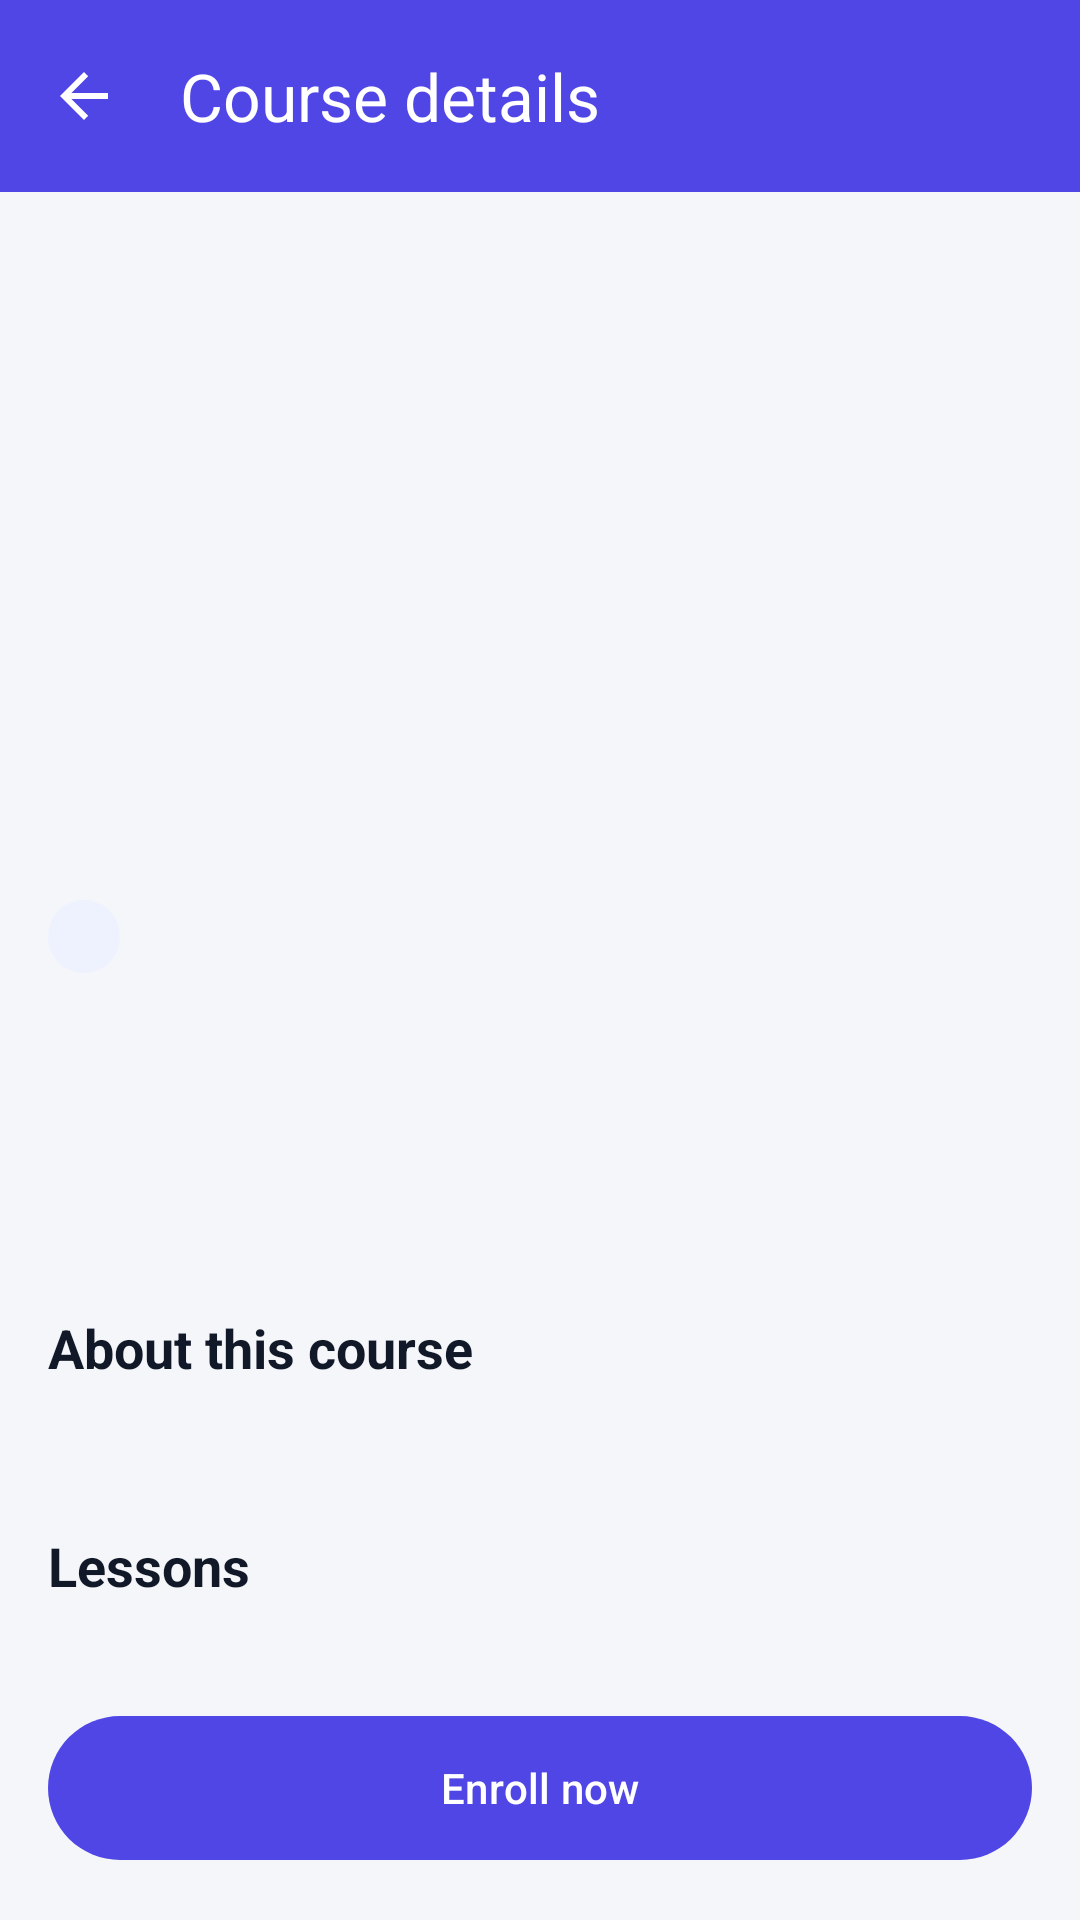

Here is an Android app screen rendered from its layout file. Give the layout XML and the strings, colors and styles it references.
<!-- AndroidManifest.xml: application theme Theme.ELearning -->
<!-- res/layout/activity_course_detail.xml -->
<?xml version="1.0" encoding="utf-8"?>
<LinearLayout xmlns:android="http://schemas.android.com/apk/res/android" xmlns:app="http://schemas.android.com/apk/res-auto" xmlns:tools="http://schemas.android.com/tools"
    android:layout_width="match_parent" android:layout_height="match_parent"
    android:orientation="vertical">

    <com.google.android.material.appbar.MaterialToolbar
        android:id="@+id/toolbar" android:layout_width="match_parent"
        android:layout_height="?attr/actionBarSize" android:background="@color/primary"
        app:navigationIcon="?attr/homeAsUpIndicator" app:title="Course details"
        app:titleTextColor="@color/white" app:navigationIconTint="@color/white" />

    <FrameLayout android:layout_width="match_parent" android:layout_height="0dp"
        android:layout_weight="1">
        <androidx.core.widget.NestedScrollView
            android:layout_width="match_parent" android:layout_height="match_parent">
            <LinearLayout android:layout_width="match_parent" android:layout_height="wrap_content"
                android:orientation="vertical">
                <ImageView android:id="@+id/image" android:layout_width="match_parent"
                    android:layout_height="220dp" android:scaleType="centerCrop"
                    android:contentDescription="Course thumbnail" />
                <LinearLayout android:layout_width="match_parent" android:layout_height="wrap_content"
                    android:orientation="vertical" android:padding="16dp">
                    <TextView android:id="@+id/category" android:layout_width="wrap_content"
                        android:layout_height="wrap_content" android:background="@drawable/bg_badge"
                        android:paddingStart="12dp" android:paddingEnd="12dp"
                        android:paddingTop="4dp" android:paddingBottom="4dp"
                        android:textColor="@color/primary" android:textSize="12sp" />
                    <TextView android:id="@+id/title" android:layout_width="match_parent"
                        android:layout_height="wrap_content" android:layout_marginTop="8dp"
                        android:textColor="@color/text_primary" android:textSize="22sp"
                        android:textStyle="bold" />
                    <TextView android:id="@+id/instructor" android:layout_width="match_parent"
                        android:layout_height="wrap_content" android:layout_marginTop="4dp"
                        android:textColor="@color/text_secondary" android:textSize="15sp" />
                    <LinearLayout android:layout_width="match_parent" android:layout_height="wrap_content"
                        android:layout_marginTop="12dp" android:orientation="horizontal">
                        <TextView android:id="@+id/duration" android:layout_width="wrap_content"
                            android:layout_height="wrap_content" android:textColor="@color/text_primary" />
                        <TextView android:id="@+id/lessonCount" android:layout_width="wrap_content"
                            android:layout_height="wrap_content" android:layout_marginStart="20dp"
                            android:textColor="@color/text_primary" />
                    </LinearLayout>

                    <TextView style="@style/SectionTitle" android:layout_width="wrap_content" android:layout_height="wrap_content" android:layout_marginStart="0dp"
                        android:text="@string/about_course" />
                    <TextView android:id="@+id/description" android:layout_width="match_parent"
                        android:layout_height="wrap_content" android:lineSpacingMultiplier="1.2"
                        android:textColor="@color/text_secondary" android:textSize="15sp" />

                    <TextView style="@style/SectionTitle" android:layout_width="wrap_content" android:layout_height="wrap_content" android:layout_marginStart="0dp"
                        android:text="@string/lessons" />
                    <androidx.recyclerview.widget.RecyclerView
                        android:id="@+id/rvLessons" android:layout_width="match_parent"
                        android:layout_height="wrap_content" android:nestedScrollingEnabled="false" />
                </LinearLayout>
            </LinearLayout>
        </androidx.core.widget.NestedScrollView>
        <ProgressBar android:id="@+id/progress" android:layout_width="wrap_content"
            android:layout_height="wrap_content" android:layout_gravity="center"
            android:visibility="gone" />
    </FrameLayout>

    <com.google.android.material.button.MaterialButton
        android:id="@+id/btnEnroll" android:layout_width="match_parent"
        android:layout_height="56dp" android:layout_margin="16dp"
        android:text="@string/enroll" />
</LinearLayout>
<!-- resources referenced by this layout -->
<resources>
  <color name="primary">#4F46E5</color>
  <color name="text_primary">#111827</color>
  <color name="text_secondary">#6B7280</color>
  <color name="white">#FFFFFF</color>
  <!-- drawable bg_badge (drawable) -->
  <shape xmlns:android="http://schemas.android.com/apk/res/android" android:shape="rectangle">
      <solid android:color="#EEF2FF" />
      <corners android:radius="12dp" />
  </shape>
  <string name="about_course">About this course</string>
  <string name="enroll">Enroll now</string>
  <string name="lessons">Lessons</string>
  <style name="SectionTitle">
          <item name="android:layout_width">wrap_content</item>
          <item name="android:layout_height">wrap_content</item>
          <item name="android:layout_marginStart">16dp</item>
          <item name="android:layout_marginTop">20dp</item>
          <item name="android:layout_marginBottom">8dp</item>
          <item name="android:textColor">@color/text_primary</item>
          <item name="android:textSize">18sp</item>
          <item name="android:textStyle">bold</item>
      </style>
  <style name="Theme.ELearning" parent="Theme.Material3.Light.NoActionBar">
          <item name="colorPrimary">@color/primary</item>
          <item name="colorOnPrimary">@color/white</item>
          <item name="colorSecondary">@color/accent</item>
          <item name="android:windowBackground">@color/background</item>
          <item name="android:statusBarColor">@color/primary_dark</item>
      </style>
  <color name="accent">#F59E0B</color>
  <color name="background">#F5F6FA</color>
  <color name="primary_dark">#3730A3</color>
</resources>
